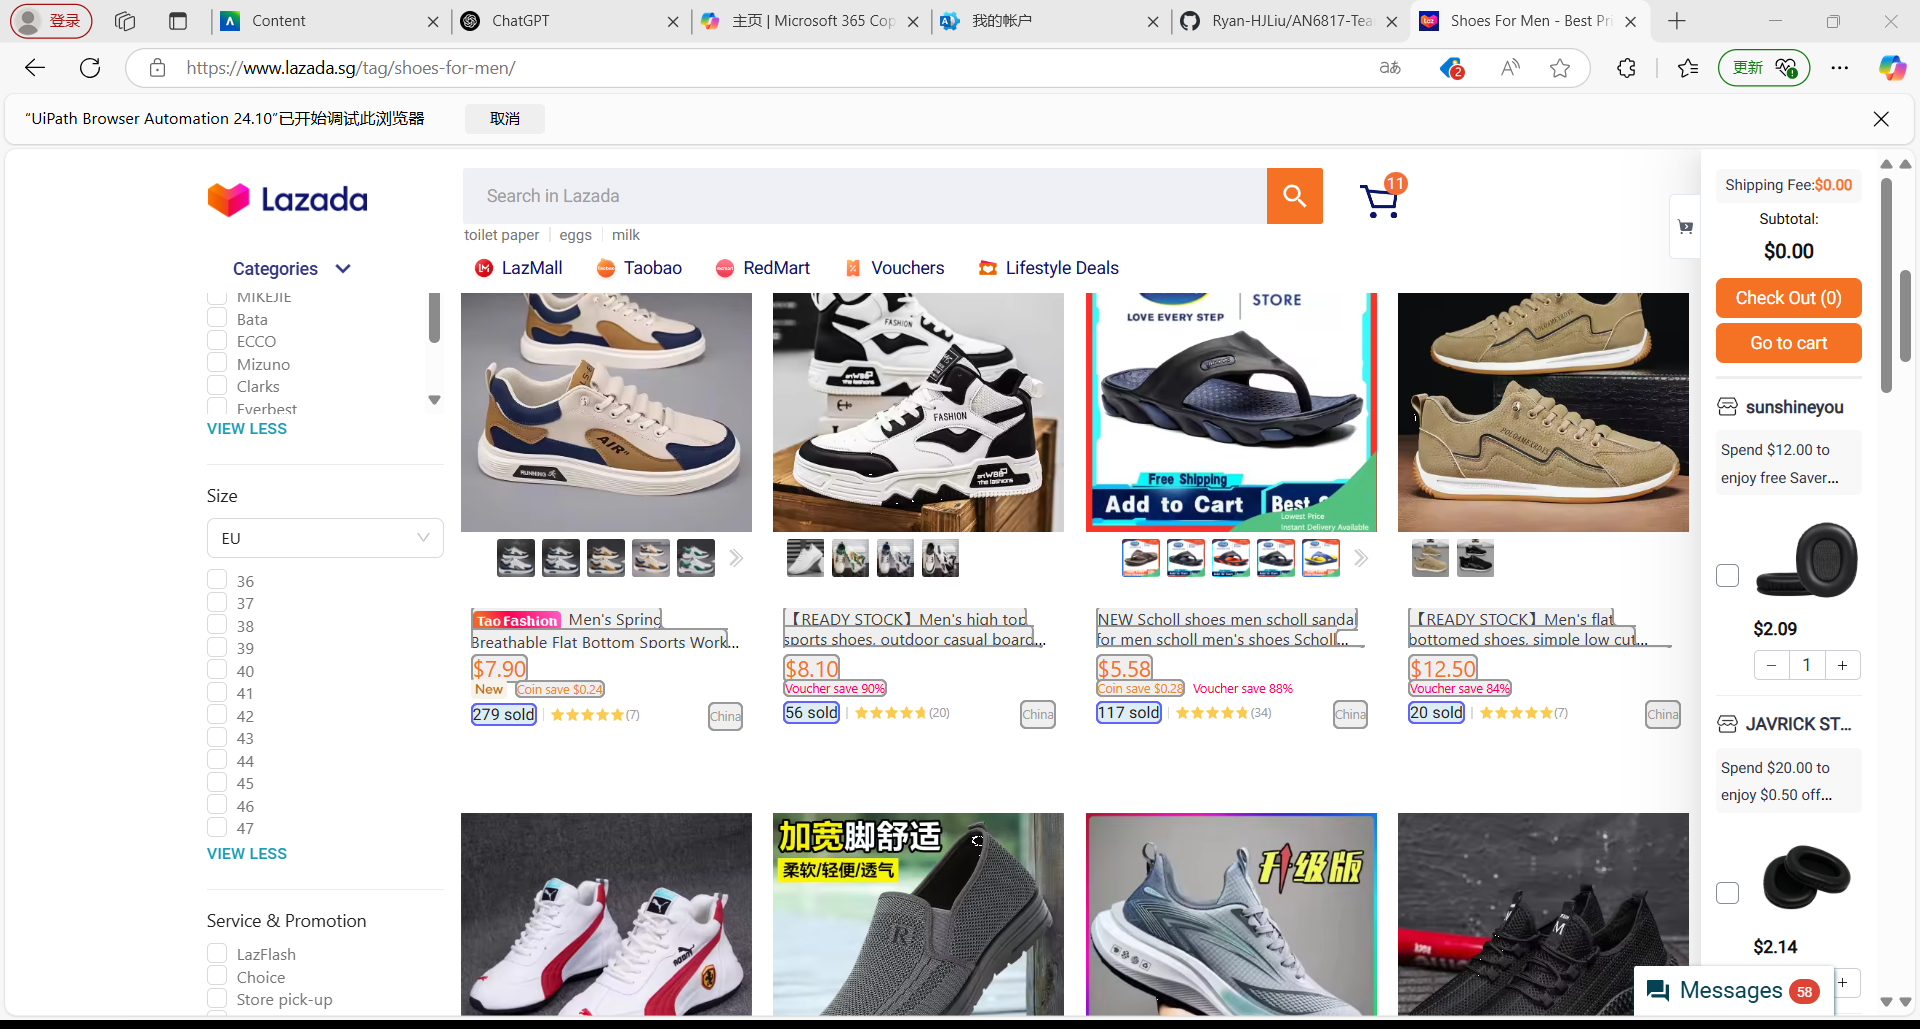
Workflow: Module_Hardy_Lazada

Step 1: get-text from the element in window 'Shoes For Men - Best Price in Singapore - Apr 2025 | Lazada.sg' (msedge.exe)
